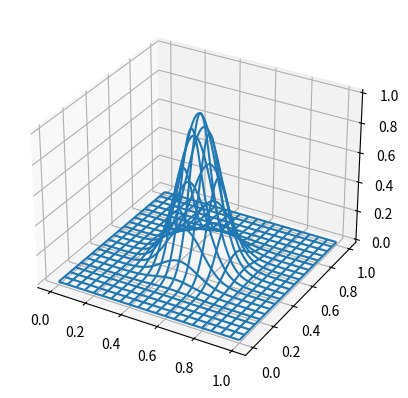

Here is the Python script that generated this plot:
#!/usr/bin/env python3

import numpy as np
from scipy.sparse import coo_matrix

# user input
Nx = 100    # number of subdivisions in x
Ny = 100    # number of subdivisions in y
Lx = 1.0    # x length of mesh rectangle
Ly = 1.0    # y length of mesh rectangle

#===============================================================================
# 1. MESH GENERATION STEP
#===============================================================================

# number of nodes (and number of basis functions)
nx = Nx+1
ny = Ny+1
n  = nx*ny

# number of elements
NE = 2*Nx*Ny

# number of non-vanishing "matrix elements" in the stiffness matrix
n_stiffn = 9*NE

# represent the mesh using nodes and elements arrays
xmesh = np.linspace(0,Lx,nx)
ymesh = np.linspace(0,Ly,ny)
dx=xmesh[1]-xmesh[0]
dy=ymesh[1]-ymesh[0]

nodes = np.array([(xmesh[i], ymesh[j]) for j in range(ny) for i in range(nx)])
# contains n = nx*ny couples

elements = [([nodes[i],nodes[i+1],nodes[nx+i]]) for i in range(n-nx) if (i+1)%nx]
elements.extend([([nodes[i],nodes[i+1],nodes[i+1-nx]]) for i in range(nx,n-1) if (i+1)%nx])
elements = np.array(elements)
# contains NE = 2*Nx*Ny elements
# N.B.: second half of the elements array contains the flipped elements

elements_idx = [(i,i+1,nx+i) for i in range(n-nx) if (i+1)%nx]
elements_idx.extend([(i,i+1,i+1-nx) for i in range(nx,n-1) if (i+1)%nx])
elements_idx = np.array(elements_idx)

# First half of the elements is built like so:
# 
#        i _____ i+1
#          |   /|
#          |  / |
#          | /  |
#     nx+1 |/___|
# 
# Second half of the elements is made of flipped triangles:
# 
#          _____ i+1-nx
#          |   /|
#          |  / |
#          | /  |
#        i |/___|i+1
#
# We will refer to the latter element as a flipped element.

# print results
# np.set_printoptions(legacy='1.25')
print("nodes:")
print(nodes)
print("\nelements:")
print(elements)
print("\nelements_idx:")
print(elements_idx)

#===============================================================================
# 2. STIFNESS MATRIX GENERATION STEP
#===============================================================================

def local_stiffn(elements=0,flip=False):
    d_mat = np.array([[-dx,   0, dx],
                      [ dy, -dy,  0]])
                     
    ls_mat  = d_mat.T@d_mat/(2.0*dx*dy)
    lsf_mat = np.array([[ls_mat[1,1],ls_mat[1,0],ls_mat[1,2]], 
                        [ls_mat[0,1],ls_mat[0,0],ls_mat[0,2]], 
                        [ls_mat[2,1],ls_mat[2,0],ls_mat[2,2]]])
    if flip:
        return ls_mat
        # return lsf_mat
    else:
        return lsf_mat
        # return ls_mat

# The indexing of the local stiffness matrix is similar to that seen earlier
# when building the elements, except now i=0.  Non-flipped element is indexed
# like so:
# 
#    (x0,y0) = 0 ______ 1 = (x1,y1)
#                |   /| 
#                |  /|| 
#                | /||| 
#    (x2,y2) = 2 |/|||| 
# 
# Flipped elements are indexed in this way instead:
# 
#                _____  2 = (x2,y2)
#                ||||/|     
#                |||/ |     
#                ||/  |     
#    (x0,y0) = 0 |/___| 1 = (x1,y1)
#
# Therefore we have for a flipped element that:
#
#    1 -> 0,  0 -> 1,  2 -> 2
#
#  [[ 00, 01, 02 ]          [[ 11, 10, 12 ]
#   [ 10, 11, 12 ]    ->     [ 01, 00, 02 ]
#   [ 20, 21, 22 ]]          [ 21, 20, 22 ]]
#
# Let us now write down the formula for the computation of the local stiffness,
# assuming x0 = 0 and y0 = 0:
#
# D =  [ x2-x1, x0-x2, x1-x0 ] = [ -dx,   0, dx ]
#      [ y2-y1, y0-y2, y1-y0 ]   [  dy, -dy,  0 ]
#
# Finally we compute the local stiffness with:
#
#        D^T x D
# A = --------------
#      4*elem_area
#

print("\n\nlocal stiffness matrix:")
print(local_stiffn())
print("\nflipped local stiffness matrix:")
print(local_stiffn(flip=True))

def stiffn(nodes_=0, elements_idx_=0, large=1e05, apply_dirichlet_cs=True, return_banded=False):
    # infer data from given mesh, to be done later
    n_data   = n_stiffn
    n_data_h = int(n_data/2)
    NE_h     = int(NE/2)

    # allocate extra space (4*nx) for boundary conditions
    rows = np.zeros(n_data + 4*nx)
    cols = np.zeros(n_data + 4*nx)
    data = np.zeros(n_data + 4*nx)
    
    rows[:n_data] = np.repeat(elements_idx,3).flatten() # add extra flatten 'cos you never know
    cols[:n_data] = np.tile(elements_idx,3).flatten()
    
    data[0:n_data_h] = np.tile(local_stiffn().flatten(),NE_h)
    data[n_data_h:n_data] = np.tile(local_stiffn(flip=True).flatten(),NE_h)

    # stiffn_mat = coo_matrix((data,(rows,cols)), shape=(n,n))
    # stiffn_mat.sum_duplicates() # yes, there are some

    if (apply_dirichlet_cs):
        # impose boundary conditions
        # M = abs(stiffn_mat).max() * large
        top_idx        = np.arange(0     , nx    )
        bottom_idx     = np.arange(n-nx  , n     )
        left_idx       = np.arange(0     , n-nx+1, nx)
        right_idx      = np.arange(nx-1  , n     , nx)
        boundaries_idx = np.append(top_idx, [bottom_idx,left_idx,right_idx])
        
        rows[n_data:] = boundaries_idx
        cols[n_data:] = boundaries_idx
        
        M = abs(data).max() * large
        data[n_data:] = M

    if (return_banded):
        rows = rows + nx - cols
        stiffn_mat = coo_matrix((data,(rows,cols)), shape=(2*nx+1,n))
    else:
        stiffn_mat = coo_matrix((data,(rows,cols)), shape=(n,n))
        
    stiffn_mat.sum_duplicates() # yes, there are some    
    
    return stiffn_mat, rows, cols, data
    # return stiff_mat
                                                           
stiffn_mat, rows, cols, data = stiffn(apply_dirichlet_cs=False)
stiffn_dense_mat = stiffn_mat.todense()

stiffn_bnd_mat, rows, cols, data = stiffn(apply_dirichlet_cs=False,return_banded=True)
stiffn_bnd_dense_mat = stiffn_bnd_mat.todense()

print("\nrows:")
print(rows)
print("\ncols:")
print(cols)
print("\nflattened data:")
print(data)
print("\nstiffness matrix in sparse format:")
print(stiffn_mat)
print("\nstiffness matrix in dense format:")
print(stiffn_dense_mat)
if np.ma.allequal(stiffn_dense_mat,stiffn_dense_mat.T):
    print("stiffness matrix is symmetric, hooray!")
else:
    print("stiffness matrix is not symmetric, alas!")

print("\n\n stiffness matrix in banded format:")
print(stiffn_bnd_dense_mat)
# One could check that stiffn_dense_mat is positive definite, but it seems to me
# it is since it is clearly diagonally dominant with a positive diagonal.  And
# of course it is worth checking that the determinant is different from zero.
    

#===============================================================================
# 3. CONSTANTS VECTOR GENERATION STEP (BASIS PROJECTION)
# ==============================================================================
#
# Each basis function is non-vanishing over a the surface of a hexagon made of 6
# elements.  Therefore, we need to evaluate the integral of \int dx f(x)*v_i(x)
# over each hexagon indexed by i.  To keep things simple, we will evaluate the f
# over the mesh that we have already generated, and use the available values of
# f to compute the integral.  This means that, for each hexagon we have, only
# one value of the approximated integrand does not vanish, since v_i(x_j) = 0
# for j/=i.  Therefore, f(x_i)*v_i(x_i) is the only non-vanishing value of the
# integrand, and all the neighboring mesh nodes yield vanishing contributions.
# With a linear approximation of f(x)v_i(x), we find that the integral over each
# element of the hexagon is simply the volume of the tetrahedron having the
# element as base and f(x_i)v_i(x_i) as height, that being
#
# 1/3 * 1/2 dx dh * f(x_i) v_i(x_i)
#
# Each of these volumes is to be multiplied by 6 to get the integral over the
# whole hexagon.

# define function to compute constants vector
def fv_int(f,nodes_):
    const_int = 6.0 / 3.0 * 0.5 * dx*dy
    fv_vec  = const_int * np.array(f(nodes_))

    # set boundary conditions
    fv_vec[0:    nx    ]     = 0.0
    fv_vec[n-nx: n     ]     = 0.0
    fv_vec[0:    n-nx+1: nx] = 0.0
    fv_vec[nx-1: n:      nx] = 0.0

    return fv_vec

# define a gaussian for an example
def g(p):
    sigma_x = 0.01
    sigma_y = 0.01
    x0      = 0.5
    y0      = 0.5
    N       = 1.0
    return N * np.exp(-((p[...,0]-x0)**2/(2.0*sigma_x) + (p[...,1]-y0)**2/(2.0*sigma_y)))
    
b_vec = np.array(fv_int(g,nodes))

print("\n\nf(x):")
print(g(nodes))
print("\n\nb_vec:")
print(b_vec)

#-------------------------------------------------------------------------------
# Plot g(x,y), gaussian function
#-------------------------------------------------------------------------------
import matplotlib.pyplot as plt

fig = plt.figure()
ax = fig.add_subplot(projection='3d')

X = nodes[:,0].reshape(nx,ny)
Y = nodes[:,1].reshape(nx,ny)
Z = g(nodes).reshape(nx,ny)

ax.plot_wireframe(X, Y, Z, cstride=5, rstride=5)
# ax.plot_surface(X, Y, Z)
plt.show()

#===============================================================================
# 4. LINEAR SYSTEM SOLUTION
#===============================================================================


#===============================================================================
# 5. EXAMPLE + PLOT OF THE RESULTS
#===============================================================================
